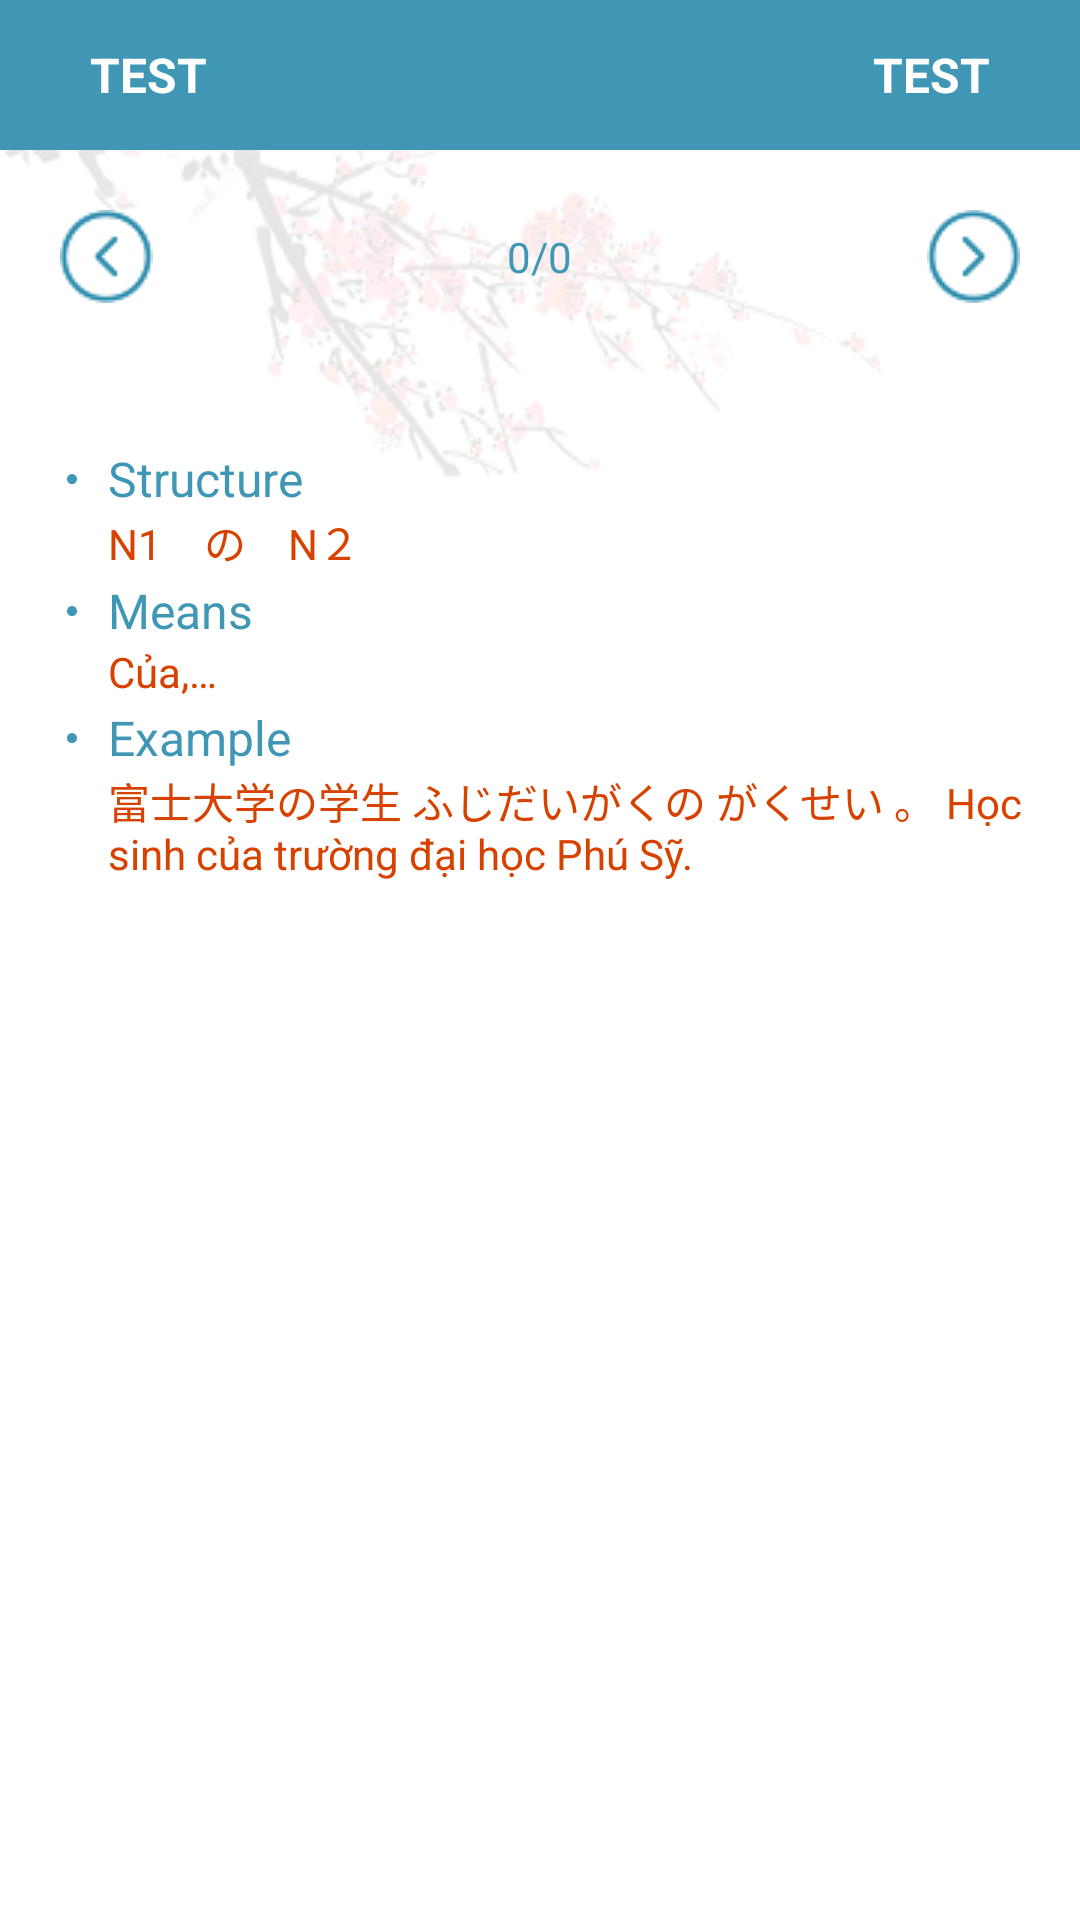

This screen was rendered from an Android layout file. Write that file and the resources it references.
<!-- AndroidManifest.xml: activity theme AppTheme.NoActionBar -->
<!-- res/layout/activity_grammar_presentation.xml -->
<?xml version="1.0" encoding="utf-8"?>
<LinearLayout xmlns:android="http://schemas.android.com/apk/res/android"
    xmlns:app="http://schemas.android.com/apk/res-auto"
    xmlns:tools="http://schemas.android.com/tools"
    android:layout_width="match_parent"
    android:layout_height="match_parent"
    android:orientation="vertical"
    android:fitsSystemWindows="true"
    android:background="@drawable/background"
    tools:context="com.learning.japstu.japstu.GrammarPresentationActivity">

    <include layout="@layout/basic_header"/>
    <include layout="@layout/basic_pagination"/>
    <include layout="@layout/content_grammar_presentation" />

</LinearLayout>
<!-- res/layout/basic_header.xml (included above) -->
<?xml version="1.0" encoding="utf-8"?>
<LinearLayout xmlns:android="http://schemas.android.com/apk/res/android"
    android:orientation="vertical"
    android:layout_width="match_parent"
    android:layout_height="wrap_content">
    <LinearLayout
        android:layout_width="match_parent"
        android:layout_height="50dp"
        android:id="@+id/header_page"
        android:background="@color/background_color"
        android:gravity="center_vertical"
        android:paddingRight="30dp"
        android:paddingLeft="30dp">
        <TextView
            android:layout_width="wrap_content"
            android:layout_height="wrap_content"
            android:text="TEST"
            android:id="@+id/left_header_content"
            android:textSize="16sp"
            android:textStyle="bold"
            android:textColor="@android:color/white"/>
        <LinearLayout
            android:layout_width="match_parent"
            android:layout_height="wrap_content"
            android:gravity="right">
            <TextView
                android:layout_width="wrap_content"
                android:layout_height="wrap_content"
                android:id="@+id/right_header_content"
                android:text="TEST"
                android:textSize="16sp"
                android:textStyle="bold"
                android:textColor="@android:color/white"/>
        </LinearLayout>
    </LinearLayout>
</LinearLayout>
<!-- res/layout/basic_pagination.xml (included above) -->
<?xml version="1.0" encoding="utf-8"?>
<LinearLayout xmlns:android="http://schemas.android.com/apk/res/android"
    android:orientation="horizontal"
    android:layout_width="match_parent"
    android:layout_height="wrap_content"
    android:layout_margin="20dp">
    <LinearLayout
        android:layout_width="match_parent"
        android:layout_height="wrap_content"
        android:layout_weight="0.3"
        android:gravity="left|center_vertical">
        <ImageButton
            android:layout_width="wrap_content"
            android:layout_height="wrap_content"
            android:layout_gravity="center_vertical"
            android:id="@+id/btn_prev"
            android:background="@drawable/prev"/>
    </LinearLayout>
    <LinearLayout
        android:layout_width="match_parent"
        android:layout_height="match_parent"
        android:layout_weight="0.4"
        android:gravity="center_vertical|center">
        <TextView
            android:layout_width="wrap_content"
            android:layout_height="wrap_content"
            android:layout_gravity="center_vertical"
            android:id="@+id/tv_pagination"
            android:textColor="@color/background_color"
            android:textSize="14sp"
            android:text="0/0"/>
    </LinearLayout>

    <LinearLayout
        android:layout_width="match_parent"
        android:layout_height="wrap_content"
        android:layout_weight="0.3"
        android:gravity="right|center_vertical">
        <ImageButton
            android:layout_width="wrap_content"
            android:layout_height="wrap_content"
            android:layout_gravity="center_vertical"
            android:id="@+id/btn_next"
            android:background="@drawable/next"/>
    </LinearLayout>

</LinearLayout>
<!-- res/layout/content_grammar_presentation.xml (included above) -->
<?xml version="1.0" encoding="utf-8"?>
<android.support.v4.widget.NestedScrollView xmlns:android="http://schemas.android.com/apk/res/android"
    xmlns:app="http://schemas.android.com/apk/res-auto"
    xmlns:tools="http://schemas.android.com/tools"
    android:layout_width="match_parent"
    android:layout_height="match_parent"
    app:layout_behavior="@string/appbar_scrolling_view_behavior"
    tools:context="com.learning.japstu.japstu.GrammarPresentationActivity"
    tools:showIn="@layout/activity_grammar_presentation">

    <include layout="@layout/sub_layout_grammar_presentation"/>




</android.support.v4.widget.NestedScrollView>
<!-- res/layout/sub_layout_grammar_presentation.xml (included above) -->
<?xml version="1.0" encoding="utf-8"?>
<LinearLayout xmlns:android="http://schemas.android.com/apk/res/android"
    android:layout_width="match_parent"
    android:layout_height="match_parent"
    android:orientation="vertical"
    android:padding="@dimen/padding_16"
    >


    <LinearLayout
        android:layout_width="match_parent"
        android:layout_height="wrap_content"
        android:layout_marginTop="10dp"
        android:orientation="vertical">
        <LinearLayout
            android:layout_width="match_parent"
            android:layout_height="wrap_content"
            android:id="@+id/grammar_structure_field"
            android:orientation="vertical">
            <TextView
                android:layout_width="wrap_content"
                android:layout_height="wrap_content"
                android:id="@+id/grammar_structure_content_title"
                android:text="@string/th_grammar_structure"
                android:textColor="@color/items_name"
                android:textSize="16sp"
                />
            <LinearLayout
                android:layout_width="wrap_content"
                android:layout_height="wrap_content"

                android:paddingLeft="20dp">
                <TextView
                    android:layout_width="match_parent"
                    android:layout_height="wrap_content"
                    android:id="@+id/grammar_structure_content"
                    android:text="N1　の　N２"
                    android:textColor="@color/meaning_color"
                    android:textSize="14sp"
                    />
            </LinearLayout>
        </LinearLayout>
        <LinearLayout
            android:layout_width="match_parent"
            android:layout_height="wrap_content"
            android:id="@+id/grammar_explanation_field"
            android:orientation="vertical">
            <TextView
                android:layout_width="wrap_content"
                android:layout_height="wrap_content"
                android:id="@+id/grammar_explanation_content_title"
                android:text="@string/th_grammar_explanation"
                android:textColor="@color/items_name"
                android:textSize="16sp"
                />
            <LinearLayout
                android:layout_width="wrap_content"
                android:layout_height="wrap_content"
                android:paddingLeft="20dp">
                <TextView
                    android:layout_width="match_parent"
                    android:layout_height="wrap_content"
                    android:id="@+id/grammar_explanation_content"
                    android:text="Của,…"
                    android:textColor="@color/meaning_color"
                    android:textSize="14sp"
                    />
            </LinearLayout>
        </LinearLayout>
        <LinearLayout
            android:layout_width="match_parent"
            android:layout_height="wrap_content"
            android:id="@+id/grammar_example_field"
            android:orientation="vertical">
            <TextView
                android:layout_width="wrap_content"
                android:layout_height="wrap_content"
                android:id="@+id/grammar_example_content_title"
                android:text="@string/th_example"
                android:textColor="@color/items_name"
                android:textSize="16sp"
                />
            <LinearLayout
                android:layout_width="wrap_content"
                android:layout_height="wrap_content"
                android:paddingLeft="20dp">
                <TextView
                    android:layout_width="match_parent"
                    android:layout_height="wrap_content"
                    android:id="@+id/grammar_example_content"
                    android:text="富士大学の学生
ふじだいがくの がくせい 。
Học sinh của trường đại học Phú Sỹ.
"
                    android:textColor="@color/meaning_color"
                    android:textSize="14sp"
                    />
            </LinearLayout>
        </LinearLayout>

    </LinearLayout>

</LinearLayout>
<!-- resources referenced by this layout -->
<resources>
  <color name="background_color">#ff3f97b5</color>
  <color name="items_name">#ff3f97b5</color>
  <color name="meaning_color">#ffd84200</color>
  <dimen name="padding_16">16dp</dimen>
  <!-- drawable background: png bitmap (drawable, 180787 bytes) -->
  <!-- drawable next: png bitmap (drawable, 146584 bytes) -->
  <!-- drawable prev: png bitmap (drawable, 146586 bytes) -->
  <string name="th_example">・  Example</string>
  <string name="th_grammar_explanation">・  Means</string>
  <string name="th_grammar_structure">・  Structure</string>
  <style name="AppTheme.NoActionBar">
          <item name="windowActionBar">false</item>
          <item name="windowNoTitle">true</item>
      </style>
</resources>
